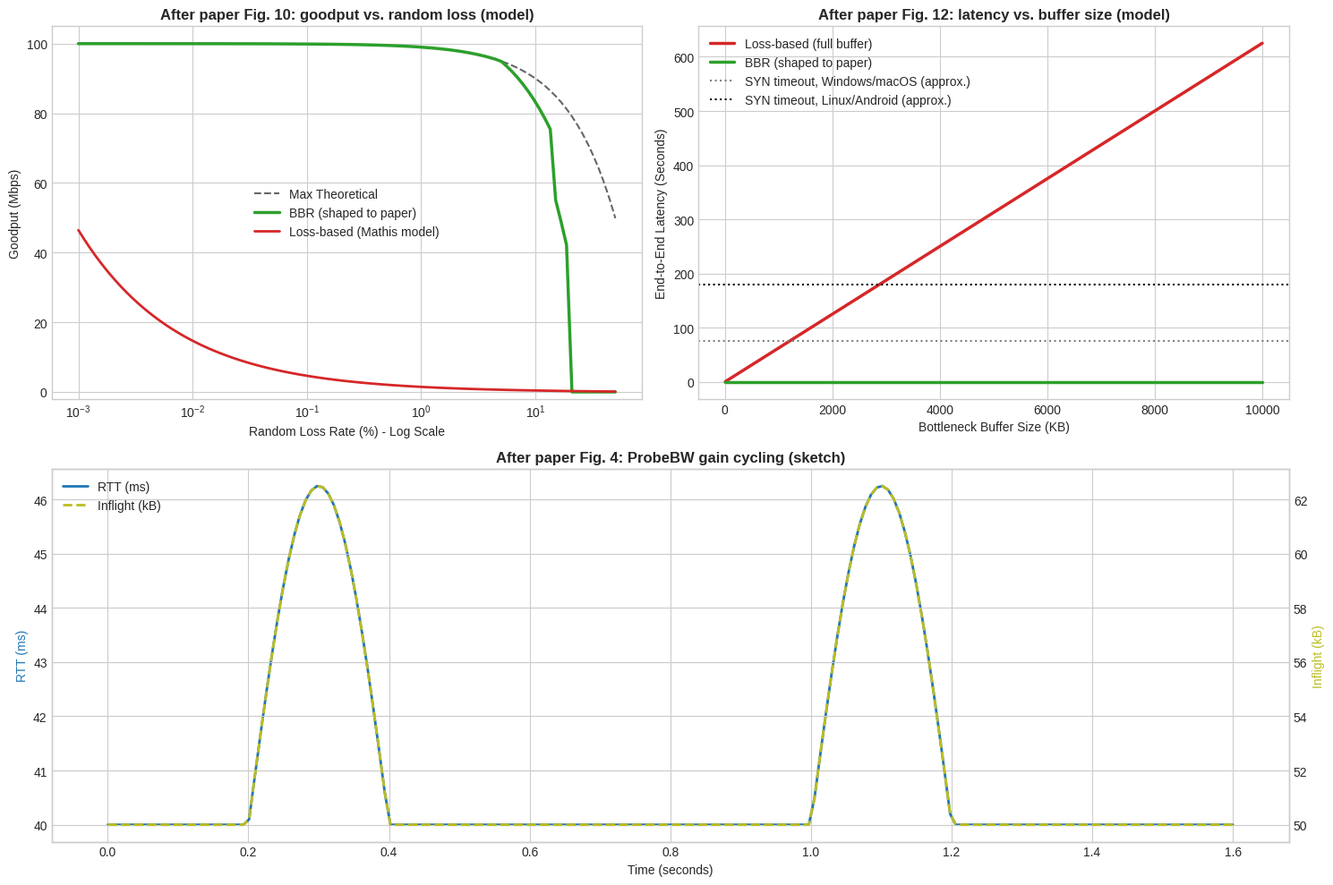

Write Python code to recreate this figure.
"""
Redraws three figures from Cardwell et al., "BBR: Congestion-Based Congestion
Control" (CACM 2017), using simple analytical models.

The loss-based curves are computed (Mathis et al. model, full-buffer queueing).
The BBR curves are hand-shaped to follow the results reported in the paper;
this script does not implement or simulate BBR.
"""

import numpy as np
import matplotlib.pyplot as plt

def simulate_loss_experiment():
    loss_rates = np.logspace(-5, -0.3, 100)
    link_bw_mbps = 100.0
    rtt_ms = 100.0
    mss_bytes = 1500
    
    max_goodput = link_bw_mbps * (1.0 - loss_rates)
    
    # Mathis et al. model for loss-based TCP: rate = (MSS / RTT) * C / sqrt(p)
    c_const = np.sqrt(1.5)
    rtt_sec = rtt_ms / 1000.0
    mathis_bps = (mss_bytes * 8.0 / rtt_sec) * (c_const / np.sqrt(np.maximum(loss_rates, 1e-7)))
    mathis_mbps = mathis_bps / 1e6
    loss_based_goodput = np.minimum(link_bw_mbps, mathis_mbps) * (1.0 - loss_rates)
    
    # BBR: hand-shaped to the paper's reported result (at the limit up to 5% loss,
    # close to it up to 15%); not derived from BBR's algorithm
    bbr_goodput = np.zeros_like(loss_rates)
    for i, p in enumerate(loss_rates):
        if p < 0.05:
            bbr_goodput[i] = max_goodput[i]
        elif p < 0.15:
            bbr_goodput[i] = max_goodput[i] * (1.0 - (p - 0.05) * 1.5)
        elif p < 0.20:
            bbr_goodput[i] = max_goodput[i] * (1.0 - (p - 0.05) * 3.5)
        else:
            bbr_goodput[i] = 0.0
            
    return loss_rates, max_goodput, loss_based_goodput, bbr_goodput

def simulate_bufferbloat_experiment():
    buffer_sizes_kb = np.linspace(10, 10000, 100)
    link_rate_kbps = 128.0
    min_rtt_sec = 0.040
    
    # Loss-based queue fills buffer to capacity
    loss_based_latency_sec = min_rtt_sec + (buffer_sizes_kb * 8.0) / link_rate_kbps
    # BBR: drawn flat near the base RTT (the paper reports it keeps inflight ~1 BDP)
    bbr_latency_sec = np.full_like(buffer_sizes_kb, min_rtt_sec + 0.005)
    
    return buffer_sizes_kb, loss_based_latency_sec, bbr_latency_sec

def simulate_pacing_cycle():
    time_steps = 200
    time = np.linspace(0, 1.6, time_steps)
    rtt_base = 40.0
    inflight_base = 50.0
    
    rtt_curve = np.full(time_steps, rtt_base)
    inflight_curve = np.full(time_steps, inflight_base)
    
    # Illustrative sketch of ProbeBW gain cycling (1.25x probe phase); not measured
    probe1 = (time >= 0.2) & (time <= 0.4)
    inflight_curve[probe1] = inflight_base * (1.0 + 0.25 * np.sin(np.pi * (time[probe1] - 0.2) / 0.2))
    rtt_curve[probe1] = rtt_base + (inflight_curve[probe1] - inflight_base) * 0.5
    
    probe2 = (time >= 1.0) & (time <= 1.2)
    inflight_curve[probe2] = inflight_base * (1.0 + 0.25 * np.sin(np.pi * (time[probe2] - 1.0) / 0.2))
    rtt_curve[probe2] = rtt_base + (inflight_curve[probe2] - inflight_base) * 0.5

    return time, rtt_curve, inflight_curve

def run_experiments():
    plt.style.use('seaborn-v0_8-whitegrid' if 'seaborn-v0_8-whitegrid' in plt.style.available else 'default')
    fig = plt.figure(figsize=(15, 10))

    # 1. Goodput vs Loss Rate
    ax1 = fig.add_subplot(2, 2, 1)
    loss_rates, max_gp, loss_gp, bbr_gp = simulate_loss_experiment()
    ax1.plot(loss_rates * 100, max_gp, 'k--', label='Max Theoretical', alpha=0.6)
    ax1.plot(loss_rates * 100, bbr_gp, color='#2ca02c', linewidth=2.5, label='BBR (shaped to paper)')
    ax1.plot(loss_rates * 100, loss_gp, color='#d62728', linewidth=2, label='Loss-based (Mathis model)')
    ax1.set_xscale('log')
    ax1.set_title('After paper Fig. 10: goodput vs. random loss (model)', fontweight='bold')
    ax1.set_xlabel('Random Loss Rate (%) - Log Scale')
    ax1.set_ylabel('Goodput (Mbps)')
    ax1.set_ylim(-2, 105)
    ax1.legend()

    # 2. Bufferbloat Comparison
    ax2 = fig.add_subplot(2, 2, 2)
    buf_kb, loss_lat, bbr_lat = simulate_bufferbloat_experiment()
    ax2.plot(buf_kb, loss_lat, color='#d62728', linewidth=2.5, label='Loss-based (full buffer)')
    ax2.plot(buf_kb, bbr_lat, color='#2ca02c', linewidth=2.5, label='BBR (shaped to paper)')
    ax2.axhline(y=75, color='gray', linestyle=':', label='SYN timeout, Windows/macOS (approx.)')
    ax2.axhline(y=180, color='black', linestyle=':', label='SYN timeout, Linux/Android (approx.)')
    ax2.set_title('After paper Fig. 12: latency vs. buffer size (model)', fontweight='bold')
    ax2.set_xlabel('Bottleneck Buffer Size (KB)')
    ax2.set_ylabel('End-to-End Latency (Seconds)')
    ax2.legend()

    # 3. Pacing Gain Dynamics
    ax3 = fig.add_subplot(2, 1, 2)
    t_dyn, rtt_dyn, inf_dyn = simulate_pacing_cycle()
    ax3_twin = ax3.twinx()
    p1 = ax3.plot(t_dyn, rtt_dyn, color='#1f77b4', linewidth=2, label='RTT (ms)')
    p2 = ax3_twin.plot(t_dyn, inf_dyn, color='#bcbd22', linewidth=2, linestyle='--', label='Inflight (kB)')
    ax3.set_title('After paper Fig. 4: ProbeBW gain cycling (sketch)', fontweight='bold')
    ax3.set_xlabel('Time (seconds)')
    ax3.set_ylabel('RTT (ms)', color='#1f77b4')
    ax3_twin.set_ylabel('Inflight (kB)', color='#bcbd22')
    plots = p1 + p2
    labels = [l.get_label() for l in plots]
    ax3.legend(plots, labels, loc='upper left')

    plt.tight_layout()
    import os
    os.makedirs('results', exist_ok=True)
    plt.savefig('results/bbr_replication_results.png', dpi=300)
    print("Saved figure to 'results/bbr_replication_results.png'.")

if __name__ == '__main__':
    run_experiments()
